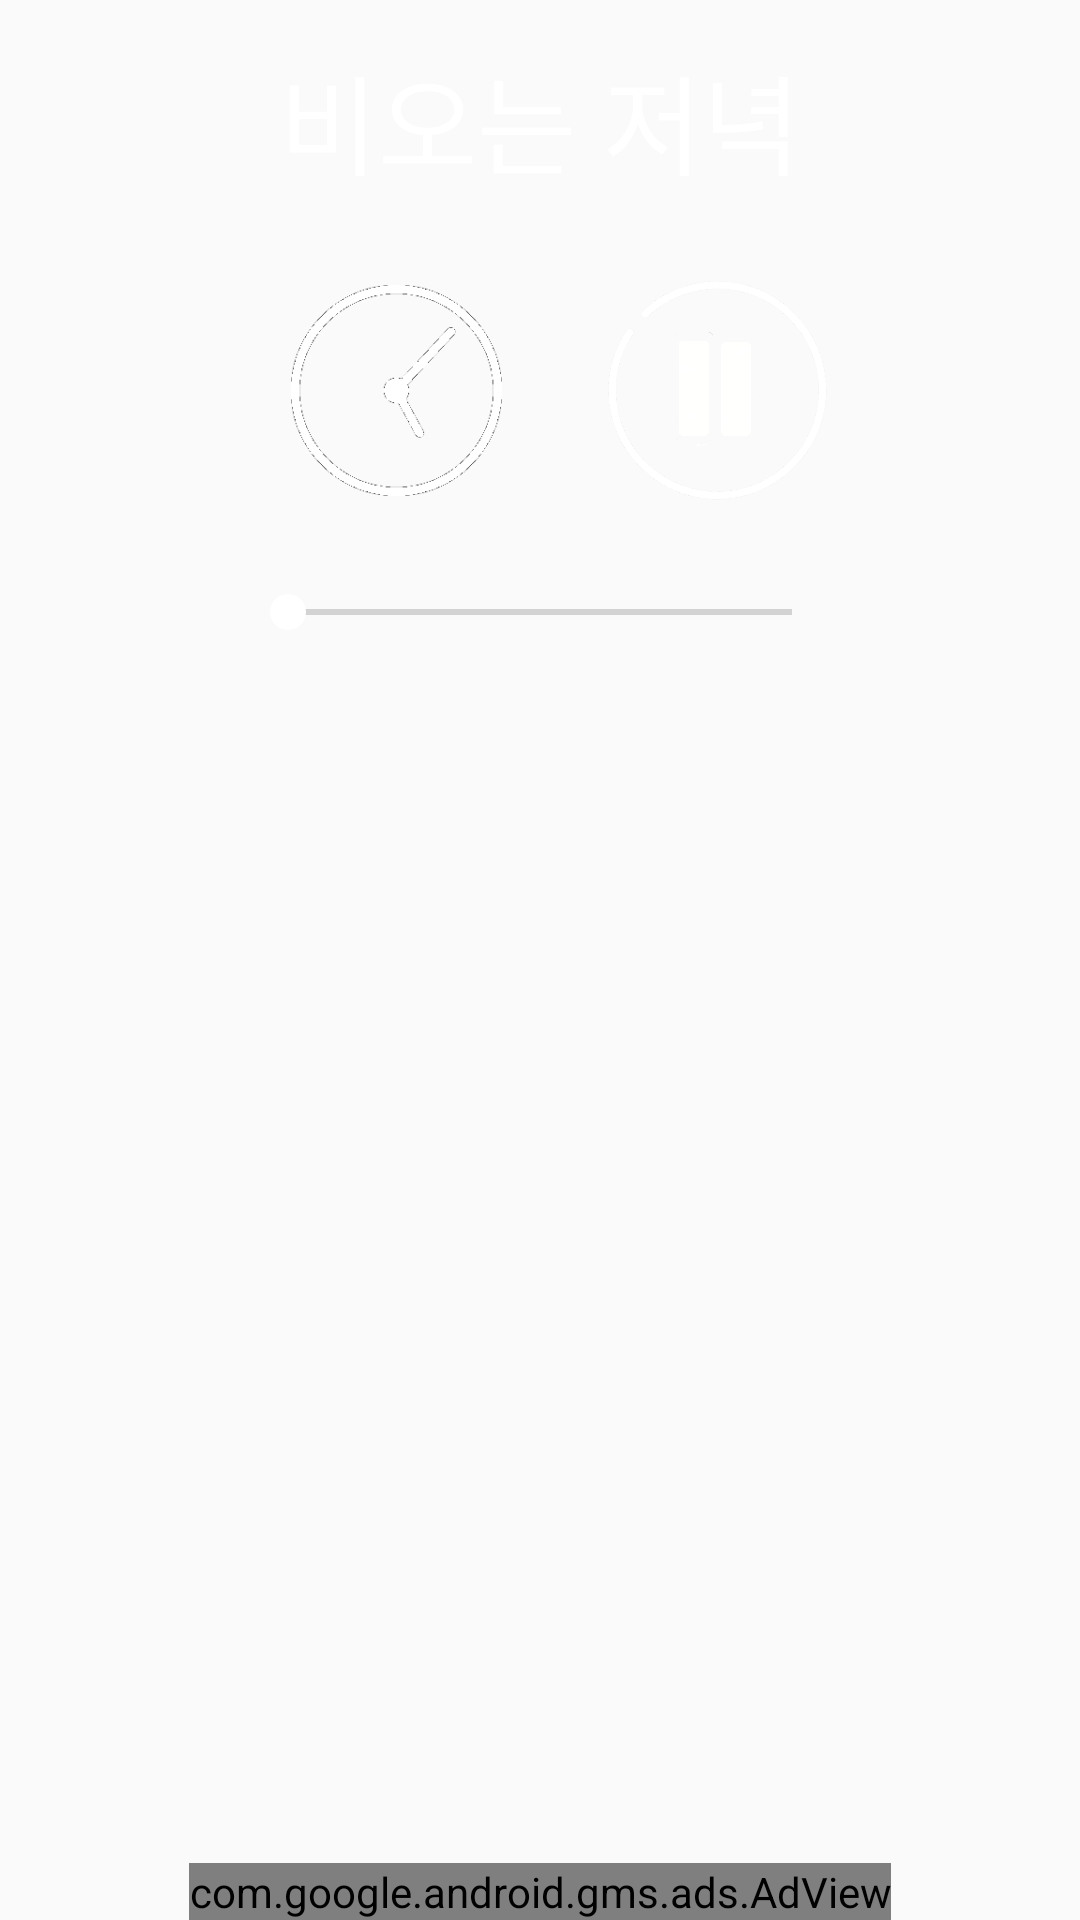

The Android layout XML behind this screen, and the referenced resources:
<!-- AndroidManifest.xml: application theme AppTheme -->
<!-- res/layout/activity_sound1.xml -->
<?xml version="1.0" encoding="utf-8"?>
<RelativeLayout xmlns:android="http://schemas.android.com/apk/res/android"
    xmlns:app="http://schemas.android.com/apk/res-auto"
    xmlns:tools="http://schemas.android.com/tools"
    android:layout_width="match_parent"
    android:layout_height="match_parent"
    android:background="@drawable/bs1"
    tools:context="com.donghun2017.alramgom.Sound1Activity">

    <TextView
        android:id="@+id/titleText"
        android:layout_width="match_parent"
        android:layout_height="80dp"
        android:gravity="center"
        android:text="비오는 저녁"
        android:textColor="@color/white"
        android:textSize="36sp"/>

        <ToggleButton
            android:id="@+id/toggle_music"
            android:layout_width="78dp"
            android:layout_height="78dp"
            android:textOn=" "
            android:textOff=" "
            android:background="@drawable/toggle_select_sound"
            android:layout_centerVertical="true"
            android:layout_alignParentRight="true"
            android:layout_marginRight="82dp"
            android:layout_below="@+id/titleText"
            android:layout_marginTop="11dp"
            android:onClick="clickToggle" />

        <ImageView
            android:id="@+id/toggle_timer"
            android:layout_width="100dp"
            android:layout_height="100dp"
            android:src="@drawable/clock"
            android:layout_marginLeft="82dp"
            android:layout_below="@+id/titleText"
            android:onClick="clickToggle2"
            android:visibility="visible"/>

        <ImageView
            android:id="@+id/toggle_timer_empty"
            android:layout_width="100dp"
            android:layout_height="100dp"
            android:src="@drawable/emptyclock"
            android:layout_centerVertical="true"
            android:layout_marginLeft="82dp"
            android:layout_below="@+id/titleText"
            android:visibility="visible"/>

        <TextView
            android:id="@+id/timer_text"
            android:layout_width="100dp"
            android:layout_height="100dp"
            android:gravity="center"
            android:text="00:00"
            android:textColor="@color/white"
            android:textSize="18sp"
            android:layout_marginLeft="83dp"
            android:layout_below="@+id/titleText"
            android:onClick="clickToggle2"
            android:visibility="gone"/>

        <SeekBar
            android:id="@+id/seekbar1"
            android:layout_width="200dp"
            android:layout_height="wrap_content"
            android:layout_below="@+id/toggle_music"
            android:layout_centerHorizontal="true"
            android:layout_marginTop="26dp"
            android:thumbTint="@color/white"
            android:progressTint="@color/white"/>


    <com.google.android.gms.ads.AdView
        android:id="@+id/adview"
        android:layout_width="wrap_content"
        android:layout_height="wrap_content"
        android:layout_alignParentBottom="true"
        android:layout_centerHorizontal="true">

    </com.google.android.gms.ads.AdView>


</RelativeLayout>
<!-- resources referenced by this layout -->
<resources>
  <color name="white">#FFFFFF</color>
  <!-- drawable clock: png bitmap (drawable, 3577 bytes) -->
  <!-- drawable emptyclock: png bitmap (drawable, 3393 bytes) -->
  <!-- drawable toggle_select_sound (drawable) -->
  <?xml version="1.0" encoding="utf-8"?>
  <selector xmlns:android="http://schemas.android.com/apk/res/android">
  
      <item android:drawable="@drawable/play" android:state_checked="true"/>
      <item android:drawable="@drawable/pause" android:state_checked="false"/>
  </selector>
  <style name="AppTheme" parent="Theme.AppCompat.Light.NoActionBar">
          
          <item name="colorPrimary">@color/colorPrimary</item>
          <item name="colorPrimaryDark">@color/colorPrimaryDark</item>
          <item name="colorAccent">@color/colorAccent</item>
  
      </style>
  <!-- drawable play: png bitmap (drawable, 36682 bytes) -->
  <!-- drawable pause: png bitmap (drawable, 19837 bytes) -->
  <color name="colorPrimary">#3F51B5</color>
  <color name="colorPrimaryDark">#303F9F</color>
  <color name="colorAccent">#FF4081</color>
</resources>
